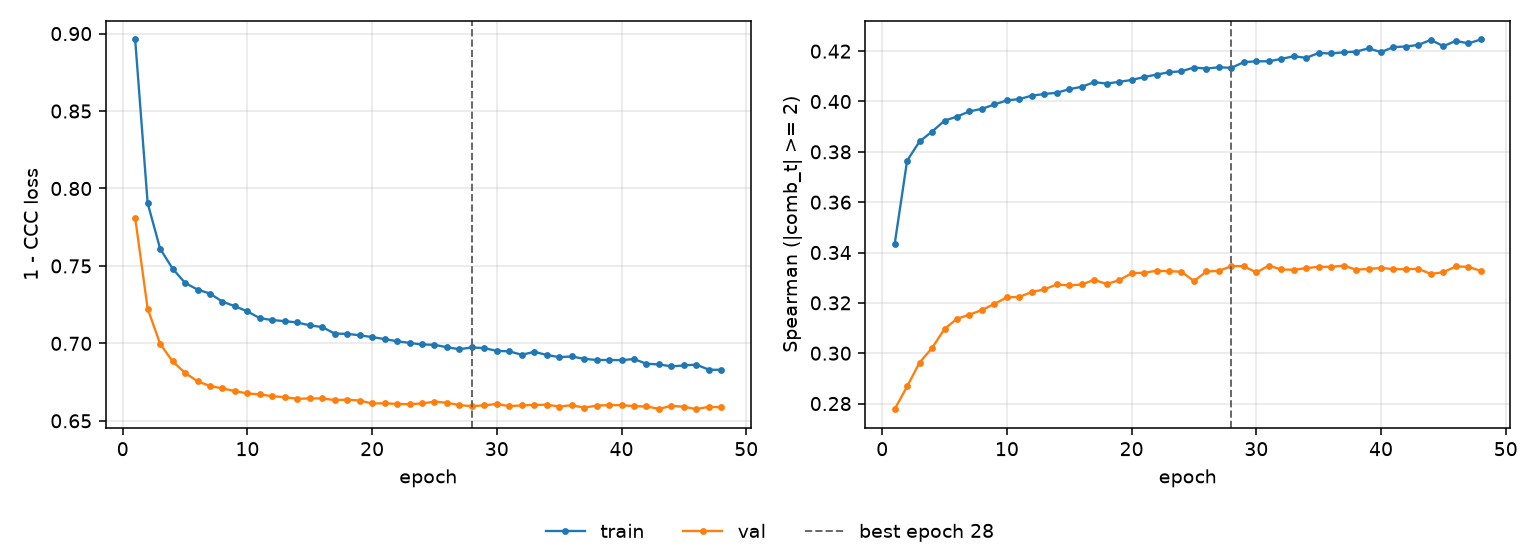

Source data for this figure (header and first rows):
epoch, tr_loss, vl_loss, tr_sp, vl_sp, is_best
1, 0.8962, 0.7811, 0.3434, 0.2777, False
2, 0.7906, 0.7225, 0.3765, 0.2868, False
3, 0.7611, 0.6998, 0.3841, 0.2963, False
4, 0.7483, 0.6884, 0.388, 0.3021, False
5, 0.7391, 0.681, 0.3924, 0.3096, False
6, 0.7348, 0.6755, 0.394, 0.3137, False
7, 0.7321, 0.6725, 0.3961, 0.3153, False
8, 0.7269, 0.6709, 0.3971, 0.3172, False
9, 0.724, 0.6692, 0.3988, 0.3196, False
10, 0.7207, 0.6676, 0.4005, 0.3222, False
11, 0.7163, 0.6671, 0.4009, 0.3224, False
12, 0.715, 0.6658, 0.4023, 0.3243, False
13, 0.7144, 0.6653, 0.403, 0.3253, False
14, 0.7135, 0.6642, 0.4035, 0.3273, False
15, 0.7116, 0.6645, 0.4049, 0.3269, False
16, 0.7106, 0.6645, 0.4059, 0.3273, False
17, 0.7063, 0.6634, 0.4077, 0.3291, False
18, 0.7062, 0.6637, 0.4071, 0.3275, False
19, 0.7052, 0.6631, 0.4078, 0.329, False
20, 0.7041, 0.6612, 0.4086, 0.3317, False
21, 0.7028, 0.6613, 0.4097, 0.332, False
22, 0.7014, 0.6609, 0.4107, 0.3327, False
23, 0.7003, 0.6607, 0.4116, 0.3326, False
24, 0.6993, 0.6612, 0.412, 0.3324, False
25, 0.6991, 0.6624, 0.4135, 0.3286, False
26, 0.6975, 0.6617, 0.4131, 0.3325, False
27, 0.6963, 0.6602, 0.4136, 0.3327, False
28, 0.6974, 0.6595, 0.4134, 0.3346, True
29, 0.6969, 0.66, 0.4157, 0.3346, False
30, 0.6952, 0.6609, 0.416, 0.3321, False
31, 0.6949, 0.6595, 0.416, 0.3348, False
32, 0.6926, 0.66, 0.4169, 0.3333, False
33, 0.6946, 0.6603, 0.418, 0.3331, False
34, 0.6926, 0.6604, 0.4173, 0.3338, False
35, 0.6911, 0.6593, 0.4193, 0.3343, False
36, 0.6916, 0.6601, 0.4191, 0.3343, False
37, 0.69, 0.6585, 0.4195, 0.3348, False
38, 0.6893, 0.6598, 0.4198, 0.3332, False
39, 0.6893, 0.6602, 0.4211, 0.3335, False
40, 0.6892, 0.6602, 0.4196, 0.3339, False
41, 0.6899, 0.6595, 0.4216, 0.3334, False
42, 0.6868, 0.6593, 0.4218, 0.3334, False
43, 0.6864, 0.6577, 0.4225, 0.3335, False
44, 0.6852, 0.6596, 0.4245, 0.3315, False
45, 0.6858, 0.6591, 0.422, 0.3322, False
46, 0.6863, 0.6575, 0.4241, 0.3345, False
47, 0.683, 0.6591, 0.4231, 0.3343, False
48, 0.6829, 0.6587, 0.4246, 0.3327, False
